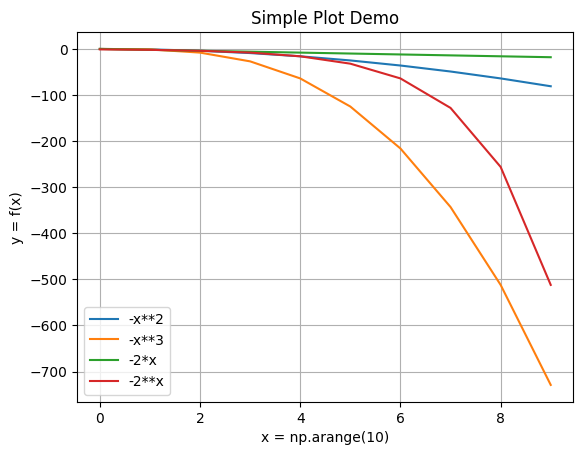
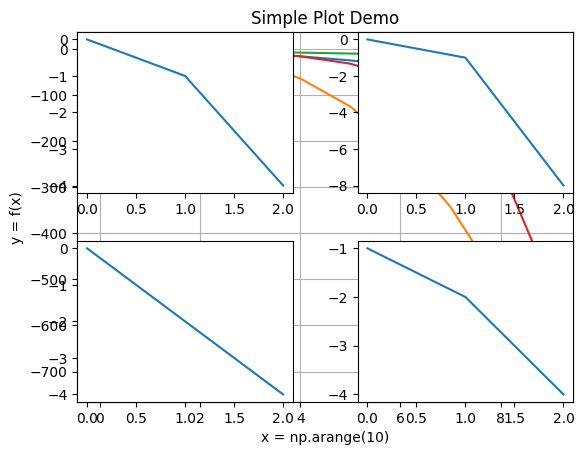
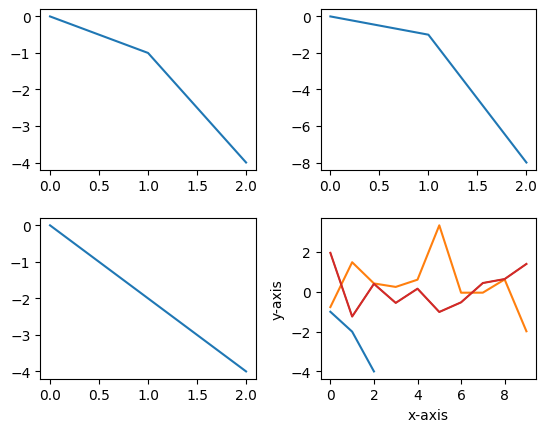
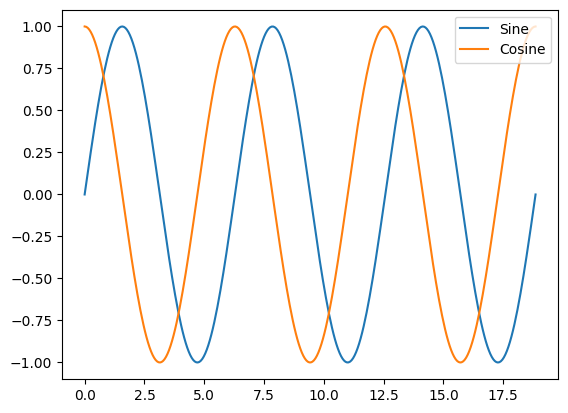
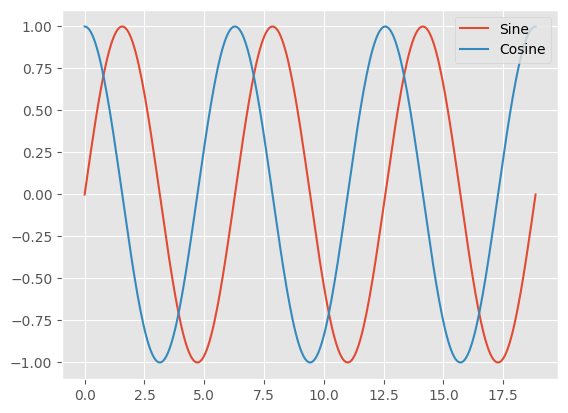

Write Python code to recreate these figures, in order. (Note: this script raises an exception after producing the figures.)
# -*- coding: utf-8 -*-
"""Untitled94.ipynb

Automatically generated by Colaboratory.

Original file is located at
    https://colab.research.google.com/<link-removed>
"""

import numpy as np
import matplotlib.pyplot as plt
x = np.arange(10)
fig, ax = plt.subplots()
ax.plot(x, -x**2, label='-x**2')
ax.plot(x, -x**3, label='-x**3')
ax.plot(x, -2*x, label='-2*x')
ax.plot(x, -2**x, label='-2**x')
ax.set_xlabel('x = np.arange(10)')
ax.set_ylabel('y = f(x)')
ax.set_title('Simple Plot Demo')
ax.legend()
ax.grid(True)
plt.show()

import numpy as np
import matplotlib.pyplot as plt
x = np.arange(10)
fig, ax = plt.subplots()
ax.plot(x, -x**2, label='-x**2')
ax.plot(x, -x**3, label='-x**3')
ax.plot(x, -2*x, label='-2*x')
ax.plot(x, -2**x, label='-2**x')
ax.set_xlabel('x = np.arange(10)')
ax.set_ylabel('y = f(x)')
ax.set_title('Simple Plot Demo')
ax.legend()
ax.grid(True)
ax.text(0.25, -5, "Simple Plot Demo")
plt.show()

import numpy as np
import matplotlib.pyplot as plt
x = np.arange(3)
plt.subplots_adjust(wspace=0.3,hspace=0.3)
plt.subplot(2, 2, 1)
plt.plot(x, -x**2)
plt.subplot(2, 2, 2)
plt.plot(x, -x**3)
plt.subplot(2, 2, 3)
plt.plot(x, -2*x)
plt.subplot(2, 2, 4)
plt.plot(x, -2**x)
plt.show()

import numpy as np
import matplotlib.pyplot as plt
x = np.arange(3)
fig, axs = plt.subplots(2, 2)
plt.subplots_adjust(wspace=0.3,hspace=0.3)
axs[0, 0].plot(x, -x**2)
axs[0, 1].plot(x, -x**3)
axs[1, 0].plot(x, -2*x)
axs[1, 1].plot(x, -2**x)
plt.show()

# Commented out IPython magic to ensure Python compatibility.
# %matplotlib inline
import matplotlib.pyplot as plt
import numpy as np
plt.style.use('ggplot')
data = np.random.randn(10)
plt.plot(data)
plt.xlabel('x-axis')
plt.ylabel('y-axis')
plt.show()

print(plt.style.available)

# Commented out IPython magic to ensure Python compatibility.
# %matplotlib  inline
import matplotlib.pyplot as plt
import numpy as np
data = np.random.randn(10)
plt.style.use('classic')
plt.plot(data)
plt.xlabel('x-axis')
plt.ylabel('y-axis')
plt.show()

plt.style.use('default')
plt.plot(data)
plt.show()

import matplotlib.pyplot as plt
n = 3
data = np.linspace(0, 2*n*np.pi, 300)
def sinusoidal(sty):
    plt.style.use(sty)
    fig, ax = plt.subplots()
    ax.plot(data, np.sin(data), label='Sine')
    ax.plot(data, np.cos(data), label='Cosine')
    ax.legend()

sinusoidal('default')
plt.show()

sinusoidal('ggplot')
plt.show()

sinusoidal('seaborn')
plt.show()

with plt.style.context('Solarize_Light2'):
    data = np.linspace(0, 6 * np.pi)
    plt.plot(np.sin(data), 'g.--')
    plt.show()